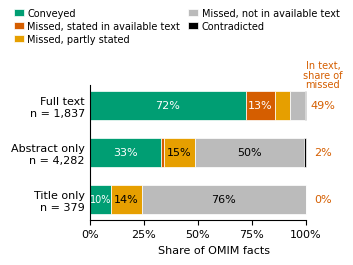

Here is the Python script that generated this plot: (Note: this script raises an exception after producing the figure.)
"""fig_missed_facts: where the OMIM facts direct reading did not fully convey went.
Data: experimental_log.md Section 3, first table (97 entries, 466 OMIM paragraphs)."""
import os
import matplotlib
matplotlib.use("Agg")
import matplotlib.pyplot as plt

plt.rcParams.update({"font.family": "sans-serif", "font.size": 8,
                     "font.sans-serif": ["DejaVu Sans", "Arial", "Helvetica"]})

levels = ["Full text", "Abstract only", "Title only"]
facts = [1837, 4282, 379]
conveyed = [1329, 1420, 38]
not_fully = [501, 2837, 341]
in_text = [245, 46, 0]
partly = [134, 632, 53]
not_in_text = [122, 2159, 288]
share_missed_in_text = ["49%", "2%", "0%"]  # log column "In text, share of missed"
contradicted = [f - c - m for f, c, m in zip(facts, conveyed, not_fully)]  # log: remainder contradicted
for i in range(3):
    assert in_text[i] + partly[i] + not_in_text[i] == not_fully[i]

segments = [
    ("Conveyed", conveyed, "#009E73", "white"),
    ("Missed, stated in available text", in_text, "#D55E00", "white"),
    ("Missed, partly stated", partly, "#E69F00", "black"),
    ("Missed, not in available text", not_in_text, "#BBBBBB", "black"),
    ("Contradicted", contradicted, "#000000", "white"),
]

fig, ax = plt.subplots(figsize=(3.4, 2.55), layout="constrained")
ypos = [2, 1, 0]
left = [0.0, 0.0, 0.0]
for label, vals, color, tcol in segments:
    pct = [100.0 * v / f for v, f in zip(vals, facts)]
    ax.barh(ypos, pct, left=left, color=color, height=0.62, label=label,
            edgecolor="white", linewidth=0.5)
    for y, l, p in zip(ypos, left, pct):
        if p >= 9.5:  # smaller segments are left unlabelled (too narrow at column width)
            ax.text(l + p / 2, y, f"{p:.0f}%", ha="center", va="center", color=tcol,
                    fontsize=8 if p >= 12 else 7)
    left = [l + p for l, p in zip(left, pct)]

for y, s in zip(ypos, share_missed_in_text):
    ax.text(108, y, s, ha="center", va="center", fontsize=8, color="#D55E00", clip_on=False)
ax.text(108, 2.34, "In text,\nshare of\nmissed", ha="center", va="bottom", fontsize=7,
        color="#D55E00", linespacing=0.95, clip_on=False)

ax.set_yticks(ypos)
ax.set_yticklabels([f"{l}\nn = {n:,}" for l, n in zip(levels, facts)])
ax.set_xlim(0, 115)
ax.spines["bottom"].set_bounds(0, 100)
ax.set_xticks([0, 25, 50, 75, 100])
ax.set_xticklabels(["0%", "25%", "50%", "75%", "100%"])
ax.set_xlabel("Share of OMIM facts")
ax.spines[["top", "right"]].set_visible(False)
ax.tick_params(axis="y", length=0)
handles, labels = ax.get_legend_handles_labels()
fig.legend(handles, labels, loc="outside upper center", ncol=2, frameon=False, fontsize=7,
           handlelength=1.0, handletextpad=0.4, columnspacing=0.8, labelspacing=0.3)

fig.savefig(os.environ["PO_OUT"], dpi=300, bbox_inches="tight", facecolor="white")
